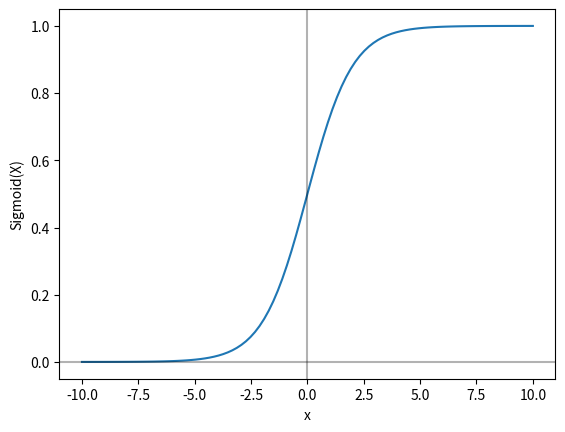

Reproduce this figure in Python.
import matplotlib.pyplot as plt
import numpy as np
import math

x = np.linspace(-10, 10, 100)
z = 1 / (1 + np.exp(-x))

plt.figure()
plt.plot(x, z)
plt.xlabel("x")
plt.ylabel("Sigmoid(X)")

plt.axhline(0, color="black", alpha=0.3)
plt.axvline(0, color="black", alpha=0.3)


#plt.show()
plt.savefig(f'sigmoid(x).png')
